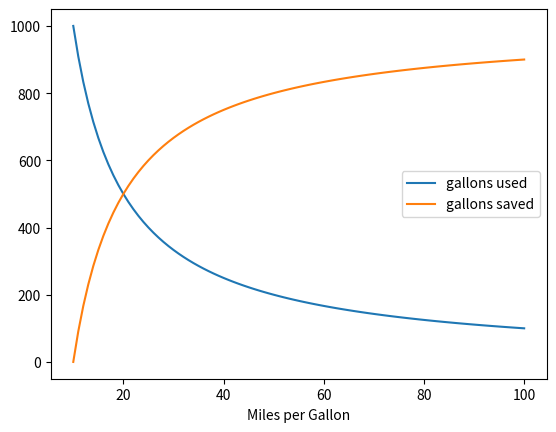

Reproduce this figure in Python.
import matplotlib.pyplot as plt



suv_miles_per_gallon = 10
sedan_miles_per_gallon = 20

miles_driven_per_year = 10_000

suv_gallons_per_year = miles_driven_per_year / suv_miles_per_gallon
sedan_gallons_per_year = miles_driven_per_year / sedan_miles_per_gallon

print(f'SUVs use {suv_gallons_per_year} gallons per year currently')
print(f'Sedans use {sedan_gallons_per_year} gallons per year currently')


new_suv_miles_per_gallon = 20
new_sedan_miles_per_gallon = 50

new_suv_gallons_per_year = miles_driven_per_year / new_suv_miles_per_gallon
new_sedan_gallons_per_year = miles_driven_per_year / new_sedan_miles_per_gallon

print(f'new SUVs use {new_suv_gallons_per_year} gallons per year currently')
print(f'new Sedans use {new_sedan_gallons_per_year} gallons per year currently')

print(f'net savings in fuel used per year in old vs new SUVs: {suv_gallons_per_year - new_suv_gallons_per_year }')
print(f'net savings in fuel used per year in old vs new sedans: {sedan_gallons_per_year - new_sedan_gallons_per_year}')

future_sedan_miles_per_gallon = 100

future_sedan_gallons_per_year = miles_driven_per_year / future_sedan_miles_per_gallon
print(f'future Sedans use {future_sedan_gallons_per_year} gallons per year currently')


miles_per_gallon_range = range(10, 101)
gallons_used = []
gallons_saved = []
for mpg in miles_per_gallon_range:
    gallons_used.append(miles_driven_per_year / mpg)
    gallons_saved.append(suv_gallons_per_year - ( miles_driven_per_year / mpg ) )

plt.plot(miles_per_gallon_range, gallons_used, label="gallons used")
plt.plot(miles_per_gallon_range, gallons_saved, label="gallons saved")
plt.xlabel("Miles per Gallon")

plt.legend()
plt.show()
